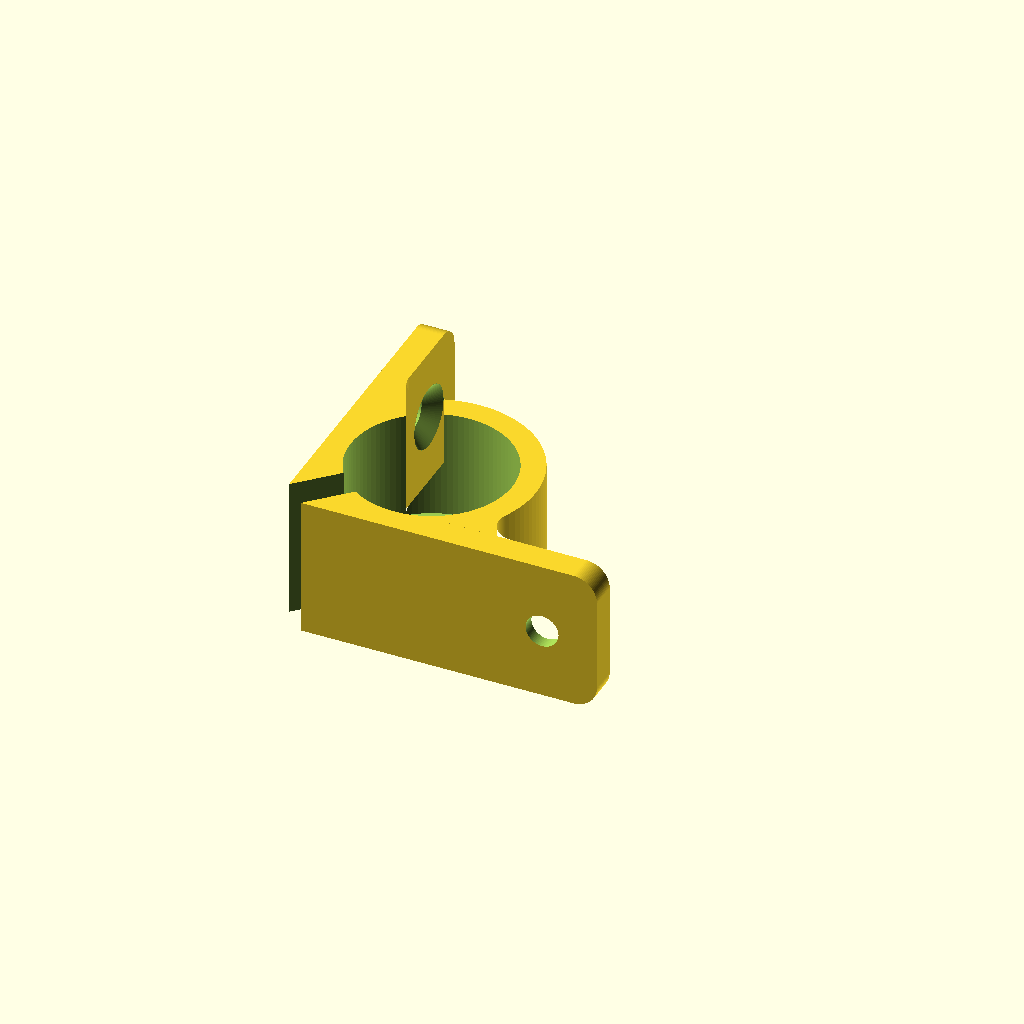
Cell 1: rendered with the file's own defaults.
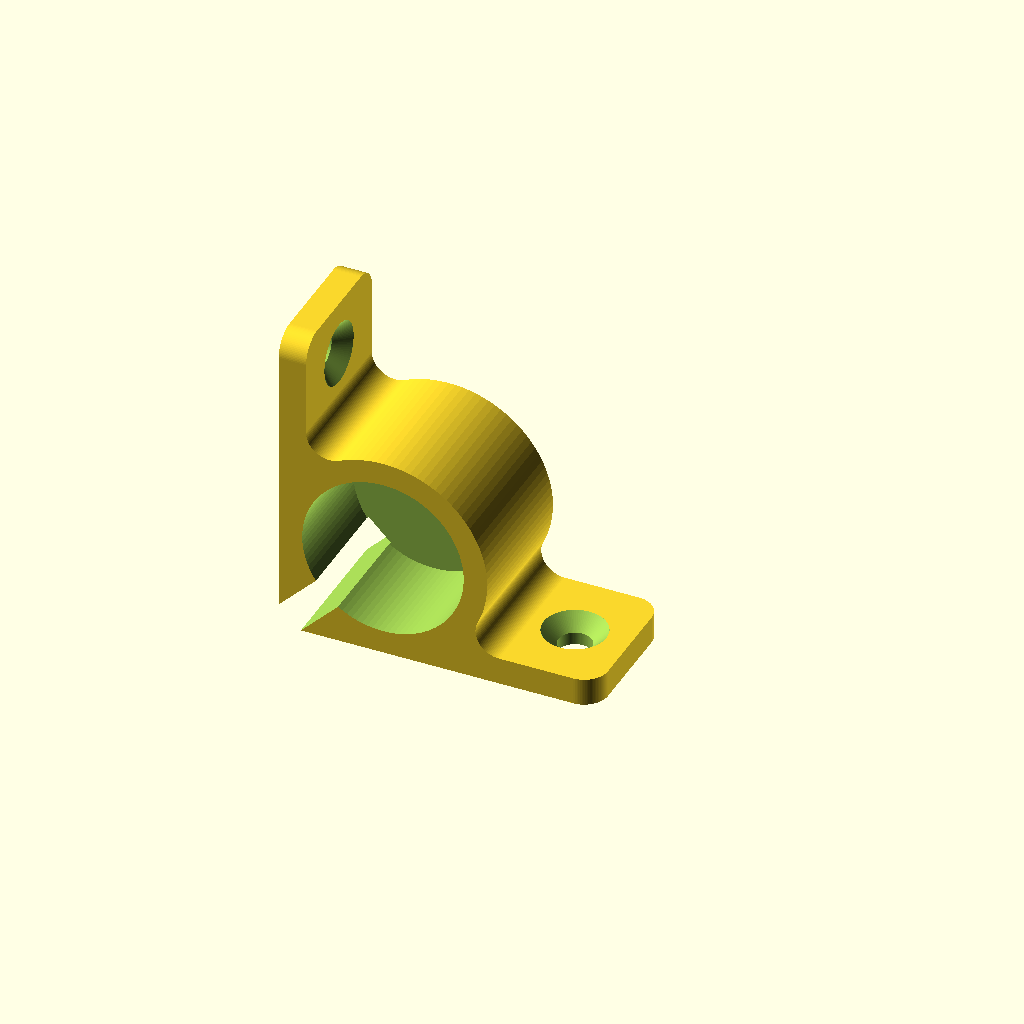
Cell 2 — part set to "model", the other parameters unchanged.
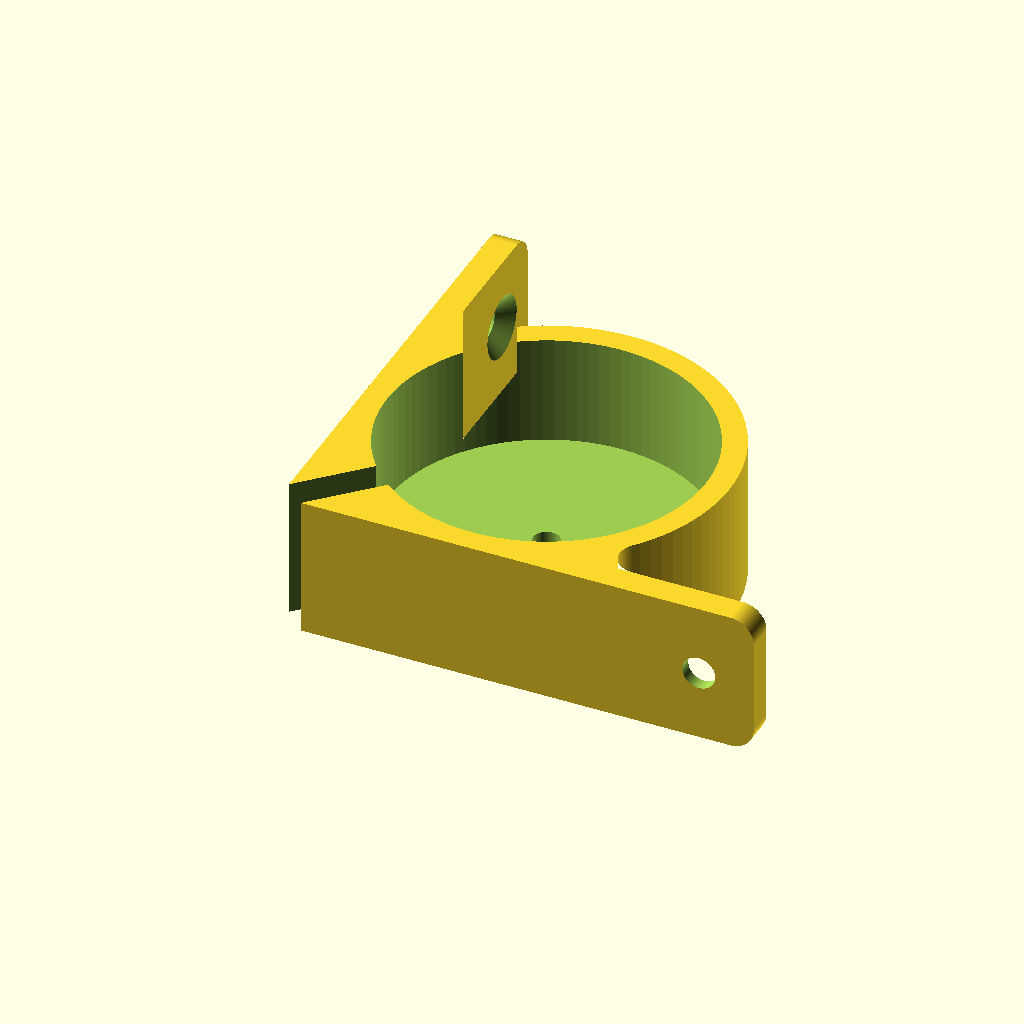
Cell 3 — magnet_d set to 40, the other parameters unchanged.
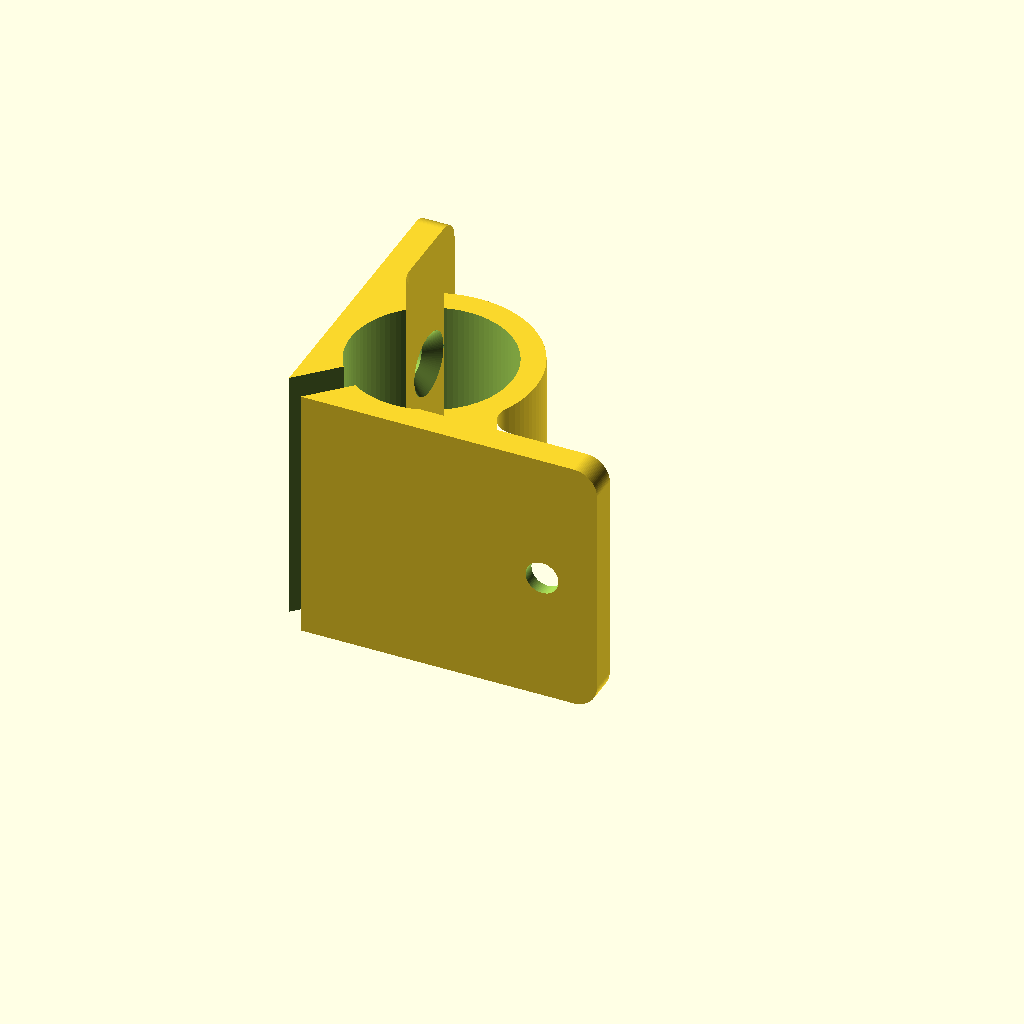
Cell 4: the same model with magnet_h = 30.
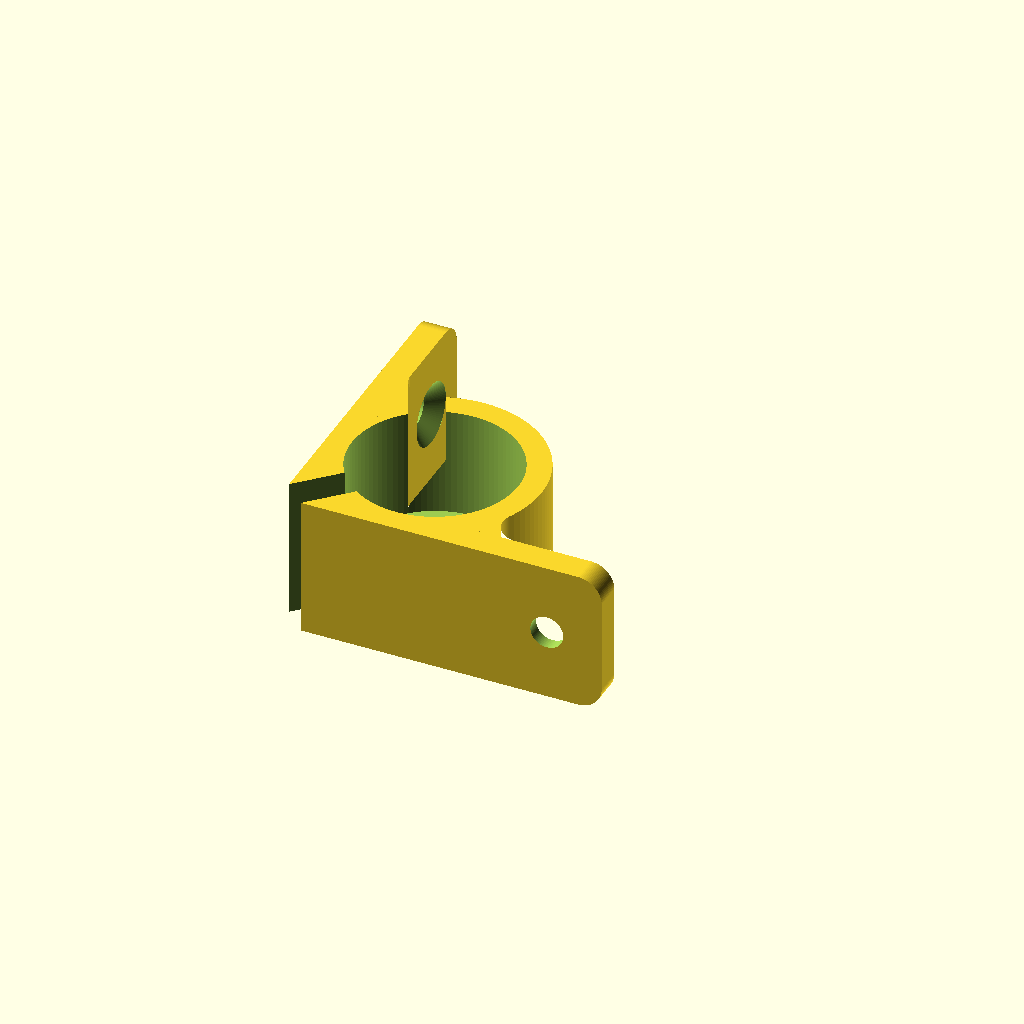
Cell 5: the same model with fit = 0.6.
All cells are drawn from one camera (rotation 55°, 0°, 25°, orthographic, colour scheme Cornfield), so only the parameter changes between them.
OpenSCAD source file corner_mount.scad:
// =====================================================================
//  BR-20/15 electromagnet - CORNER MOUNT for campervan cabinet doors
// ---------------------------------------------------------------------
//  Sits in the inside corner between a vertical side panel and a
//  horizontal shelf/top panel. The magnet face points towards the door.
//  The cable slot points into the corner, so the lead bends 90 deg and
//  runs along the corner towards the back of the cabinet.
//
//  Coordinates (as installed):
//    X = away from the vertical wall      (wall is the plane X = 0)
//    Z = up from the shelf                (shelf is the plane Z = 0)
//    Y = into the cabinet                 (magnet face at Y = -face_protrusion)
//
//  The part is symmetric about the X=Z diagonal, so ONE part fits all
//  four corners of a door opening (just rotate it).
// =====================================================================

/* [Output] */
part = "print";          // ["model", "print"]  model = installed orientation, print = back face on bed
show_magnet = false;     // ghost magnet for preview (model view only)

/* [Magnet - BR-20/15] */
magnet_d = 20;           // body diameter
magnet_h = 15;           // body length
fit = 0.3;               // radial clearance of the pocket (0.2 snug .. 0.4 loose)
face_protrusion = 1;     // magnet face sticks out past the mount front by this much
rear_screw_d = 3.4;      // through hole for the M3 screw in the back of the magnet

/* [Cable] */
cable_d = 4;             // width of the cable slot (lead + heat shrink)

/* [Body] */
wall_t = 3;              // shell between magnet and the two panels (also outer shell)
back_t = 4;              // back plate thickness (M3 screw length = back_t + thread depth)

/* [Mounting flanges] */
flange_t = 3.5;          // flange thickness
flange_len = 14;         // how far each flange extends past the body
flange_round = 3;        // corner radius of the flange ends
wood_screw_d = 4.2;      // clearance hole for 3.5-4 mm wood screws
wood_screw_head_d = 8;   // countersink diameter

/* [Fillets] */
fillet_r = 3;            // inner corner radius where the flanges meet the body (0 = sharp, > 4 reaches the screw heads)

$fn = 96;

// ---------------------------------------------------------------- derived
R   = magnet_d / 2;
Rp  = R + fit;           // pocket radius
Ro  = Rp + wall_t;       // outer body radius
cx  = Ro;                // magnet centre (body tangent to wall and shelf)
cz  = Ro;
pocket_depth = magnet_h - face_protrusion;
depth = pocket_depth + back_t;             // total Y size
x_end = cx + Ro + flange_len;              // shelf flange end
z_end = cz + Ro + flange_len;              // wall flange end
eps = 0.01;

echo(str("Corner mount: ", x_end, " x ", z_end, " mm footprint, ", depth, " mm deep. ",
         "Rear M3 screw must be ", back_t, " mm + thread depth long."));

// ---------------------------------------------------------------- helpers
// Countersunk hole, head at origin, shank going down -Z through length l.
module csk_hole(d, head_d, l) {
    cone_h = (head_d - d) / 2;                       // 90 deg countersink
    translate([0, 0, -l - eps]) cylinder(d = d, h = l + 2 * eps);
    translate([0, 0, -cone_h]) cylinder(d1 = d, d2 = head_d, h = cone_h + eps);
    cylinder(d = head_d, h = 20);                    // clearance above the head
}

// ---------------------------------------------------------------- 2D profile (XZ plane)
// Body plus flange stubs (the full flanges are added in 3D below), with the
// inner corners between body and flanges rounded to fillet_r.
module body_profile() {
    stub = x_end - flange_round;                     // stays clear of the rounded flange ends
    offset(r = -fillet_r) offset(delta = fillet_r) union() {
        hull() {
            translate([cx, cz]) circle(r = Ro);
            square([cx, cz]);                        // fills the corner to the walls
        }
        square([stub, flange_t]);
        square([flange_t, stub]);
    }
}

// Strip of width cable_d along the diagonal, from just inside the pocket
// edge out past the corner (0,0).
module cable_slot_profile() {
    L = sqrt(cx * cx + cz * cz) + 5;
    translate([cx, cz]) rotate(225)
        translate([Rp - 0.5, -cable_d / 2]) square([L, cable_d]);
}

// ---------------------------------------------------------------- 3D parts
module body() {
    // profile is drawn in XZ; extrude along +Y
    rotate([90, 0, 0]) mirror([0, 0, 1])
        linear_extrude(depth) body_profile();
}

module shelf_flange() {                              // lies flat on the shelf, extends +X
    hull() {
        cube([x_end - flange_round, depth, flange_t]);
        for (y = [flange_round, depth - flange_round])
            translate([x_end - flange_round, y, 0]) cylinder(r = flange_round, h = flange_t);
    }
}

module wall_flange() {                               // lies flat on the wall, extends +Z
    hull() {
        cube([flange_t, depth, z_end - flange_round]);
        for (y = [flange_round, depth - flange_round])
            translate([0, y, z_end - flange_round]) rotate([0, 90, 0])
                cylinder(r = flange_round, h = flange_t);
    }
}

module pocket()      { rotate([-90, 0, 0]) translate([cx, -cz, -1]) cylinder(r = Rp, h = pocket_depth + 1); }
module rear_hole()   { rotate([-90, 0, 0]) translate([cx, -cz, -1]) cylinder(d = rear_screw_d, h = depth + 2); }
module cable_slot()  { rotate([90, 0, 0]) mirror([0, 0, 1]) translate([0, 0, -1]) linear_extrude(depth + 2) cable_slot_profile(); }

module corner_mount() {
    difference() {
        union() { body(); shelf_flange(); wall_flange(); }
        pocket();
        rear_hole();
        cable_slot();
        // shelf flange screw: head on top, screw goes down into the shelf
        translate([x_end - flange_len / 2, depth / 2, flange_t])
            csk_hole(wood_screw_d, wood_screw_head_d, flange_t);
        // wall flange screw: head on the room side, screw goes into the wall (-X)
        translate([flange_t, depth / 2, z_end - flange_len / 2]) rotate([0, 90, 0])
            csk_hole(wood_screw_d, wood_screw_head_d, flange_t);
    }
}

module ghost_magnet() {
    %color("silver", 0.5) rotate([-90, 0, 0])
        translate([cx, -cz, -face_protrusion]) cylinder(r = R, h = magnet_h);
    // lead stub towards the corner
    %color("red", 0.6) translate([cx, magnet_h - face_protrusion - 3.5, cz])
        rotate([0, -135, 0]) cylinder(d = 3.5, h = R + 6);
}

// ---------------------------------------------------------------- output
if (part == "model") {
    corner_mount();
    if (show_magnet) ghost_magnet();
} else {
    // back face down on the bed, pocket opening up: no supports needed
    translate([0, 0, depth]) rotate([-90, 0, 0]) corner_mount();
}
Customizer parameters (derived from the source; name, type, default, range or options):
part: string, default "print", options "model", "print"
show_magnet: bool, default false
magnet_d: number, default 20
magnet_h: number, default 15
fit: number, default 0.3
face_protrusion: number, default 1
rear_screw_d: number, default 3.4
cable_d: number, default 4
wall_t: number, default 3
back_t: number, default 4
flange_t: number, default 3.5
flange_len: number, default 14
flange_round: number, default 3
wood_screw_d: number, default 4.2
wood_screw_head_d: number, default 8
fillet_r: number, default 3
eps: number, default 0.01
